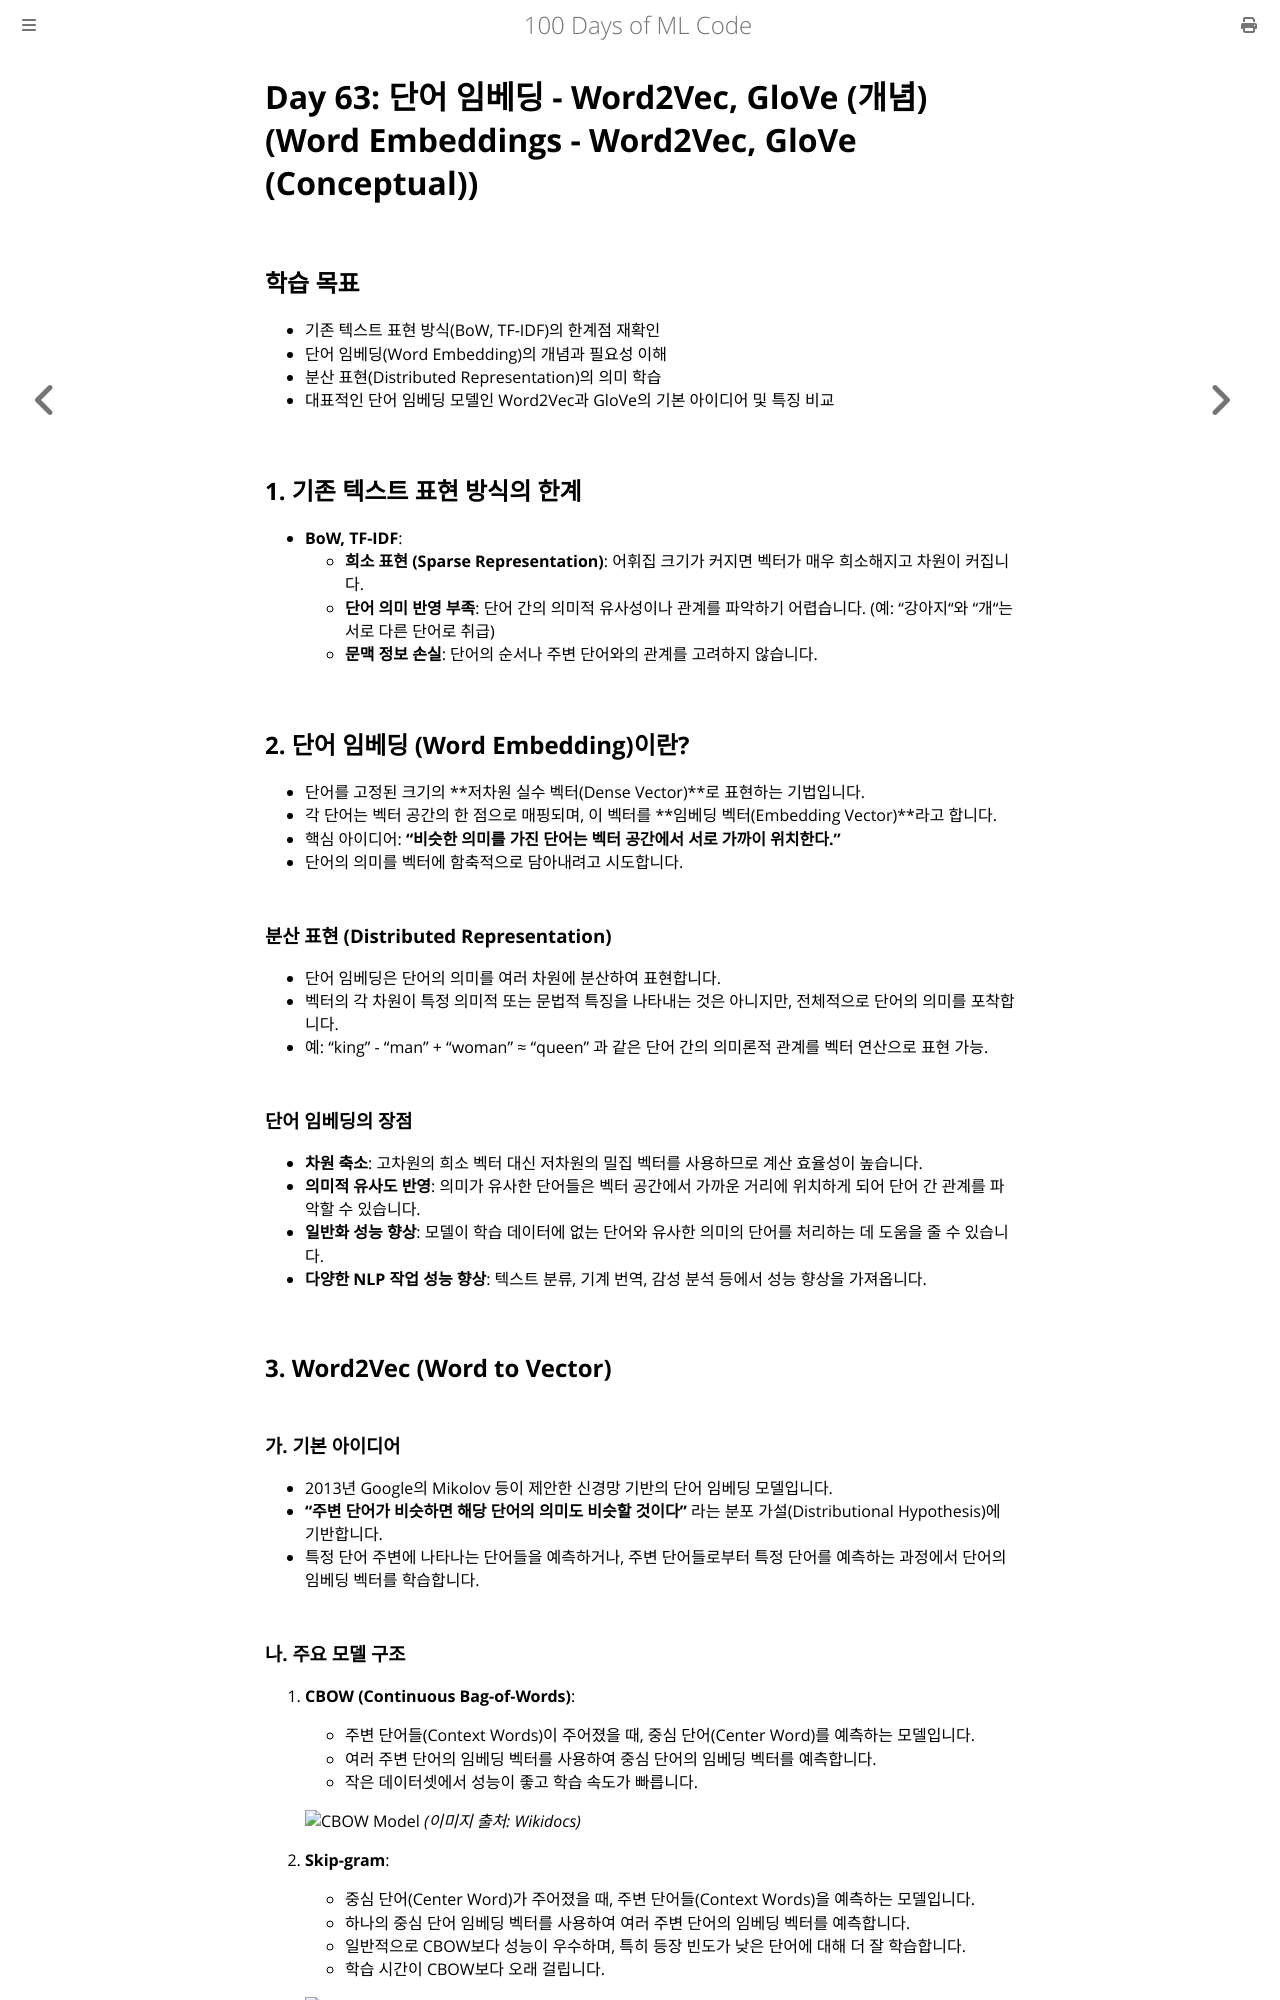

repository: partrita/100-Days-Of-ML-Code · page: Code/Day_63_Word_Embeddings_Word2Vec_GloVe_Conceptual.html · generator: mdbook

# Day 63: 단어 임베딩 - Word2Vec, GloVe (개념) (Word Embeddings - Word2Vec, GloVe (Conceptual))

## 학습 목표
- 기존 텍스트 표현 방식(BoW, TF-IDF)의 한계점 재확인
- 단어 임베딩(Word Embedding)의 개념과 필요성 이해
- 분산 표현(Distributed Representation)의 의미 학습
- 대표적인 단어 임베딩 모델인 Word2Vec과 GloVe의 기본 아이디어 및 특징 비교

## 1. 기존 텍스트 표현 방식의 한계
- **BoW, TF-IDF**:
    - **희소 표현 (Sparse Representation)**: 어휘집 크기가 커지면 벡터가 매우 희소해지고 차원이 커집니다.
    - **단어 의미 반영 부족**: 단어 간의 의미적 유사성이나 관계를 파악하기 어렵습니다. (예: "강아지"와 "개"는 서로 다른 단어로 취급)
    - **문맥 정보 손실**: 단어의 순서나 주변 단어와의 관계를 고려하지 않습니다.

## 2. 단어 임베딩 (Word Embedding)이란?
- 단어를 고정된 크기의 **저차원 실수 벡터(Dense Vector)**로 표현하는 기법입니다.
- 각 단어는 벡터 공간의 한 점으로 매핑되며, 이 벡터를 **임베딩 벡터(Embedding Vector)**라고 합니다.
- 핵심 아이디어: **"비슷한 의미를 가진 단어는 벡터 공간에서 서로 가까이 위치한다."**
- 단어의 의미를 벡터에 함축적으로 담아내려고 시도합니다.

### 분산 표현 (Distributed Representation)
- 단어 임베딩은 단어의 의미를 여러 차원에 분산하여 표현합니다.
- 벡터의 각 차원이 특정 의미적 또는 문법적 특징을 나타내는 것은 아니지만, 전체적으로 단어의 의미를 포착합니다.
- 예: "king" - "man" + "woman" ≈ "queen" 과 같은 단어 간의 의미론적 관계를 벡터 연산으로 표현 가능.

### 단어 임베딩의 장점
- **차원 축소**: 고차원의 희소 벡터 대신 저차원의 밀집 벡터를 사용하므로 계산 효율성이 높습니다.
- **의미적 유사도 반영**: 의미가 유사한 단어들은 벡터 공간에서 가까운 거리에 위치하게 되어 단어 간 관계를 파악할 수 있습니다.
- **일반화 성능 향상**: 모델이 학습 데이터에 없는 단어와 유사한 의미의 단어를 처리하는 데 도움을 줄 수 있습니다.
- **다양한 NLP 작업 성능 향상**: 텍스트 분류, 기계 번역, 감성 분석 등에서 성능 향상을 가져옵니다.

## 3. Word2Vec (Word to Vector)

### 가. 기본 아이디어
- 2013년 Google의 Mikolov 등이 제안한 신경망 기반의 단어 임베딩 모델입니다.
- **"주변 단어가 비슷하면 해당 단어의 의미도 비슷할 것이다"** 라는 분포 가설(Distributional Hypothesis)에 기반합니다.
- 특정 단어 주변에 나타나는 단어들을 예측하거나, 주변 단어들로부터 특정 단어를 예측하는 과정에서 단어의 임베딩 벡터를 학습합니다.

### 나. 주요 모델 구조
1.  **CBOW (Continuous Bag-of-Words)**:
    - 주변 단어들(Context Words)이 주어졌을 때, 중심 단어(Center Word)를 예측하는 모델입니다.
    - 여러 주변 단어의 임베딩 벡터를 사용하여 중심 단어의 임베딩 벡터를 예측합니다.
    - 작은 데이터셋에서 성능이 좋고 학습 속도가 빠릅니다.

    ![CBOW Model](https://wikidocs.net/images/page/22660/cbow_image.PNG)
    *(이미지 출처: Wikidocs)*

2.  **Skip-gram**:
    - 중심 단어(Center Word)가 주어졌을 때, 주변 단어들(Context Words)을 예측하는 모델입니다.
    - 하나의 중심 단어 임베딩 벡터를 사용하여 여러 주변 단어의 임베딩 벡터를 예측합니다.
    - 일반적으로 CBOW보다 성능이 우수하며, 특히 등장 빈도가 낮은 단어에 대해 더 잘 학습합니다.
    - 학습 시간이 CBOW보다 오래 걸립니다.

    ![Skip-gram Model](https://wikidocs.net/images/page/22660/skipgram_image.PNG)
    *(이미지 출처: Wikidocs)*

### 다. 학습 방식 (간략히)
- 입력층, 은닉층(투사층, Projection Layer), 출력층으로 구성된 얕은 신경망(Shallow Neural Network)을 사용합니다.
- 은닉층의 가중치가 바로 단어의 임베딩 벡터가 됩니다.
- 실제로는 계산 효율성을 위해 Negative Sampling이나 Hierarchical Softmax와 같은 최적화 기법을 사용합니다.
